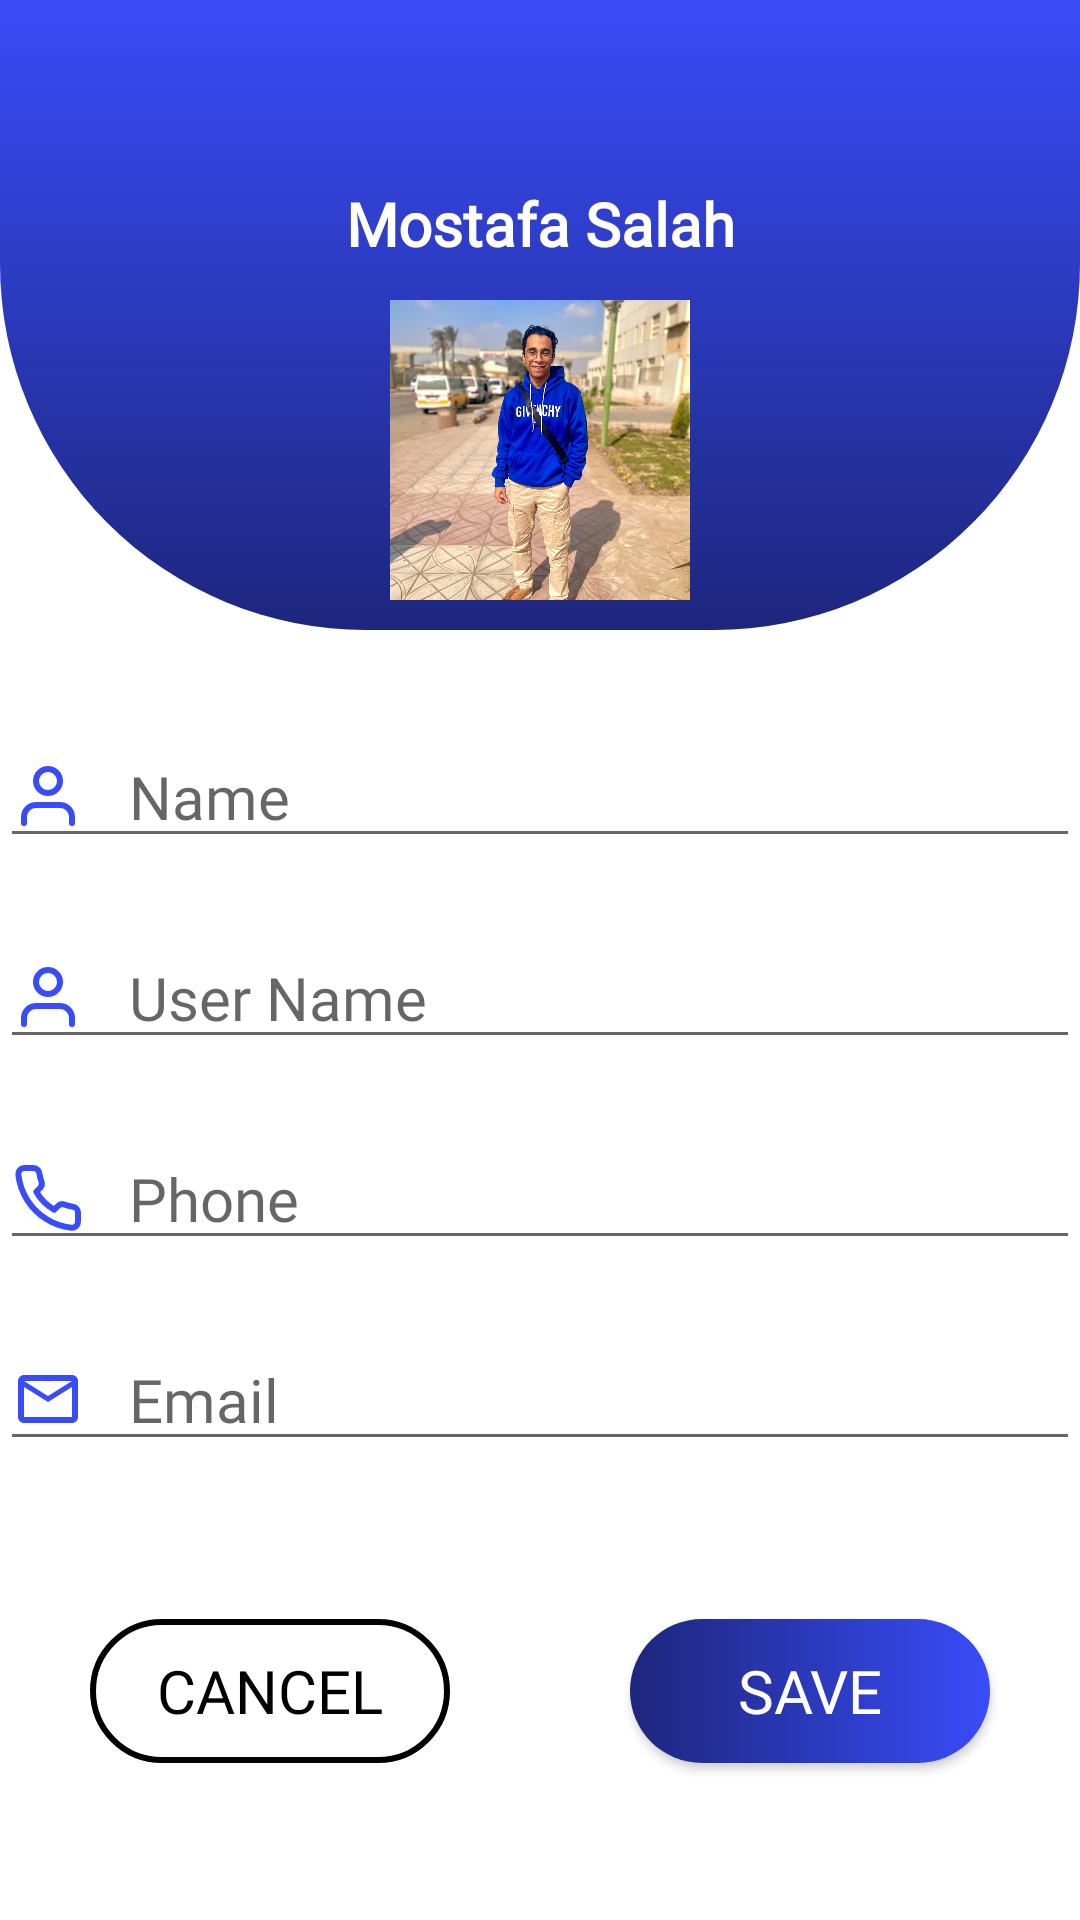

Layout XML and referenced resources for this Android screen:
<!-- AndroidManifest.xml: application theme Theme.Senior -->
<!-- res/layout/fragment_edit_profile.xml -->
<?xml version="1.0" encoding="utf-8"?>
<androidx.constraintlayout.widget.ConstraintLayout xmlns:android="http://schemas.android.com/apk/res/android"
    xmlns:app="http://schemas.android.com/apk/res-auto"
    xmlns:tools="http://schemas.android.com/tools"
    android:layout_width="match_parent"
    android:layout_height="match_parent"
    tools:context=".profile.EditProfileFragment">

    <androidx.constraintlayout.widget.Group
        android:id="@+id/groupEditProfile"
        android:layout_width="wrap_content"
        android:layout_height="wrap_content"
        app:constraint_referenced_ids="et_phone_editProfile,et_username_editProfile,btn_cancel_editProfile,et_email_editProfile,et_name_editProfile,constraintLayout,guideline3,btn_save_editProfile"
        app:layout_constraintStart_toStartOf="parent"
        app:layout_constraintTop_toTopOf="parent" />

    <androidx.appcompat.widget.AppCompatButton
        android:id="@+id/btn_cancel_editProfile"
        android:layout_width="0dp"
        android:layout_height="wrap_content"
        android:layout_marginStart="30dp"
        android:layout_marginEnd="30dp"
        android:background="@drawable/black_transparent_button"
        android:fontFamily="@font/fredoka_one"
        android:text="@android:string/cancel"
        android:textColor="#000000"
        android:textSize="20sp"
        app:layout_constraintBottom_toBottomOf="parent"
        app:layout_constraintEnd_toStartOf="@+id/guideline3"
        app:layout_constraintStart_toStartOf="parent"
        app:layout_constraintTop_toBottomOf="@+id/et_email_editProfile" />

    <EditText
        android:id="@+id/et_email_editProfile"
        android:layout_width="0dp"
        android:layout_height="wrap_content"
        android:layout_marginTop="23dp"
        android:drawableStart="@drawable/blue_email"
        android:drawablePadding="15dp"
        android:drawableTint="#394CF9"
        android:ems="10"
        android:fontFamily="@font/fredoka_one"
        android:hint="@string/email"
        android:inputType="textEmailAddress"
        android:textAlignment="viewStart"
        android:textSize="20sp"
        app:layout_constraintEnd_toEndOf="parent"
        app:layout_constraintHorizontal_bias="0.0"
        app:layout_constraintStart_toStartOf="parent"
        app:layout_constraintTop_toBottomOf="@+id/et_phone_editProfile" />

    <EditText
        android:id="@+id/et_phone_editProfile"
        android:layout_width="0dp"
        android:layout_height="wrap_content"
        android:layout_marginTop="23dp"
        android:drawableStart="@drawable/phone"
        android:drawablePadding="15dp"
        android:drawableTint="#394CF9"
        android:ems="10"
        android:fontFamily="@font/fredoka_one"
        android:hint="@string/phone"
        android:inputType="phone"
        android:textAlignment="viewStart"
        android:textSize="20sp"
        app:layout_constraintEnd_toEndOf="parent"
        app:layout_constraintHorizontal_bias="1.0"
        app:layout_constraintStart_toStartOf="parent"
        app:layout_constraintTop_toBottomOf="@+id/et_username_editProfile" />

    <EditText
        android:id="@+id/et_username_editProfile"
        android:layout_width="0dp"
        android:layout_height="wrap_content"
        android:layout_marginTop="23dp"
        android:drawableStart="@drawable/user"
        android:drawablePadding="15dp"
        android:drawableTint="#394CF9"
        android:ems="10"
        android:fontFamily="@font/fredoka_one"
        android:hint="@string/user_name"
        android:inputType="text"
        android:textAlignment="viewStart"
        android:textSize="20sp"
        app:layout_constraintEnd_toEndOf="parent"
        app:layout_constraintHorizontal_bias="0.0"
        app:layout_constraintStart_toStartOf="parent"
        app:layout_constraintTop_toBottomOf="@+id/et_name_editProfile" />

    <androidx.constraintlayout.widget.ConstraintLayout
        android:id="@+id/constraintLayout"
        android:layout_width="0dp"
        android:layout_height="210dp"
        android:background="@drawable/layout_corner"
        app:layout_constraintEnd_toEndOf="parent"
        app:layout_constraintStart_toStartOf="parent"
        app:layout_constraintTop_toTopOf="parent">

        <ImageView
            android:id="@+id/img_editProfile"
            android:layout_width="100dp"
            android:layout_height="100dp"
            android:layout_marginBottom="10dp"
            android:scaleType="centerCrop"
            android:src="@drawable/me"
            app:layout_constraintBottom_toBottomOf="parent"
            app:layout_constraintEnd_toEndOf="parent"
            app:layout_constraintStart_toStartOf="parent"
            tools:src="@drawable/me" />

        <ImageView
            android:id="@+id/img_back_editProfile"
            android:layout_width="30dp"
            android:layout_height="30dp"
            android:layout_marginStart="10dp"
            android:layout_marginTop="10dp"
            android:background="?attr/selectableItemBackgroundBorderless"
            android:src="@drawable/baseline_arrow_back_24"
            app:layout_constraintStart_toStartOf="parent"
            app:layout_constraintTop_toTopOf="parent" />

        <TextView
            android:id="@+id/tv_name_editProfile"
            android:layout_width="wrap_content"
            android:layout_height="wrap_content"
            android:layout_marginBottom="12dp"
            android:fontFamily="@font/fredoka_one"
            android:text="Mostafa Salah"
            android:textColor="#FFFFFF"
            android:textSize="20sp"
            android:textStyle="bold"
            app:layout_constraintBottom_toTopOf="@+id/img_editProfile"
            app:layout_constraintEnd_toEndOf="parent"
            app:layout_constraintStart_toStartOf="parent" />

    </androidx.constraintlayout.widget.ConstraintLayout>

    <EditText
        android:id="@+id/et_name_editProfile"
        android:layout_width="0dp"
        android:layout_height="wrap_content"
        android:layout_marginTop="32dp"
        android:drawableStart="@drawable/user"
        android:drawablePadding="15dp"
        android:drawableTint="#394CF9"
        android:ems="10"
        android:fontFamily="@font/fredoka_one"
        android:hint="@string/name"
        android:inputType="textPersonName"
        android:textAlignment="viewStart"
        android:textSize="20sp"
        app:layout_constraintEnd_toEndOf="parent"
        app:layout_constraintStart_toStartOf="parent"
        app:layout_constraintTop_toBottomOf="@+id/constraintLayout" />

    <androidx.appcompat.widget.AppCompatButton
        android:id="@+id/btn_save_editProfile"
        android:layout_width="0dp"
        android:layout_height="wrap_content"
        android:layout_marginStart="30dp"
        android:layout_marginEnd="30dp"
        android:background="@drawable/blue_button"
        android:fontFamily="@font/fredoka_one"
        android:text="@string/save"
        android:textColor="#FFFFFF"
        android:textSize="20sp"
        app:layout_constraintBottom_toBottomOf="parent"
        app:layout_constraintEnd_toEndOf="parent"
        app:layout_constraintStart_toStartOf="@+id/guideline3"
        app:layout_constraintTop_toBottomOf="@+id/et_email_editProfile" />

    <androidx.constraintlayout.widget.Guideline
        android:id="@+id/guideline3"
        android:layout_width="wrap_content"
        android:layout_height="wrap_content"
        android:orientation="vertical"
        app:layout_constraintGuide_percent="0.5" />

    <ProgressBar
        android:id="@+id/progressBar_editProfile"
        style="?android:attr/progressBarStyle"
        android:layout_width="wrap_content"
        android:layout_height="wrap_content"
        android:visibility="gone"
        app:layout_constraintBottom_toBottomOf="parent"
        app:layout_constraintEnd_toEndOf="parent"
        app:layout_constraintStart_toStartOf="parent"
        app:layout_constraintTop_toTopOf="parent" />

</androidx.constraintlayout.widget.ConstraintLayout>
<!-- resources referenced by this layout -->
<resources>
  <!-- drawable black_transparent_button (drawable) -->
  <?xml version="1.0" encoding="utf-8"?>
  <selector xmlns:android="http://schemas.android.com/apk/res/android">
      <item>
          <shape android:shape="rectangle">
  
  
              <solid android:color="#009E3636" />
              <size android:height="40dp" android:width="60dp"/>
              <corners android:radius="25dp"/>
              <stroke android:width='2dp' android:color="@color/black"/>
  
          </shape>
  
      </item>
  
  </selector>
  <!-- drawable blue_button (drawable) -->
  <?xml version="1.0" encoding="utf-8"?>
  <shape xmlns:android="http://schemas.android.com/apk/res/android"
      android:shape="rectangle">
      <corners android:radius="30dp"/>
      
      <gradient
          android:startColor="#1D267D"
          android:endColor="#394CF9"
          android:angle="0" />
  </shape>
  <!-- drawable blue_email (drawable) -->
  <vector android:height="24dp" android:tint="#27aae2"
      android:viewportHeight="24" android:viewportWidth="24"
      android:width="24dp" xmlns:android="http://schemas.android.com/apk/res/android">
      <path android:fillColor="@android:color/white" android:pathData="M20,4L4,4c-1.1,0 -1.99,0.9 -1.99,2L2,18c0,1.1 0.9,2 2,2h16c1.1,0 2,-0.9 2,-2L22,6c0,-1.1 -0.9,-2 -2,-2zM20,18L4,18L4,8l8,5 8,-5v10zM12,11L4,6h16l-8,5z"/>
  </vector>
  <!-- drawable layout_corner (drawable) -->
  <?xml version="1.0" encoding="UTF-8"?>
  <shape xmlns:android="http://schemas.android.com/apk/res/android">
      <solid android:color="#394CF9"/>
      <corners android:bottomLeftRadius="122dp"
               android:bottomRightRadius="122dp"/>
  
      <gradient
          android:type="linear"
          android:angle="90"
          android:startColor="#1D267D"
          android:endColor="#394CF9" />
      <padding android:left="0dp" android:top="0dp" android:right="0dp" android:bottom="0dp" />
  </shape>
  <!-- drawable user (drawable) -->
  <vector xmlns:android="http://schemas.android.com/apk/res/android"
      android:width="24dp"
      android:height="24dp"
      android:viewportWidth="24"
      android:viewportHeight="24">
    <path
        android:pathData="M20,21v-2a4,4 0,0 0,-4 -4H8a4,4 0,0 0,-4 4v2"
        android:strokeLineJoin="round"
        android:strokeWidth="2"
        android:fillColor="#00000000"
        android:strokeColor="#27aae2"
        android:strokeLineCap="round"/>
    <path
        android:pathData="M12,7m-4,0a4,4 0,1 1,8 0a4,4 0,1 1,-8 0"
        android:strokeLineJoin="round"
        android:strokeWidth="2"
        android:fillColor="#00000000"
        android:strokeColor="#27aae2"
        android:strokeLineCap="round"/>
  </vector>
  <string name="email">Email</string>
  <string name="name">Name</string>
  <string name="phone">Phone</string>
  <string name="save">Save</string>
  <string name="user_name">User Name</string>
  <style name="Theme.Senior" parent="Theme.MaterialComponents.DayNight.NoActionBar">
          
          <item name="colorPrimary">@color/purple_500</item>
          <item name="colorPrimaryVariant">@color/purple_700</item>
          <item name="colorOnPrimary">@color/white</item>
          
          <item name="colorSecondary">@color/teal_200</item>
          <item name="colorSecondaryVariant">@color/teal_700</item>
          <item name="colorOnSecondary">@color/black</item>
          
          <item name="android:statusBarColor">?attr/colorPrimaryVariant</item>
          
      </style>
  <color name="black">#FF000000</color>
  <color name="purple_500">#481D93</color>
  <color name="purple_700">#FF3700B3</color>
  <color name="white">#FFFFFFFF</color>
  <color name="teal_200">#FF03DAC5</color>
  <color name="teal_700">#FF018786</color>
</resources>
